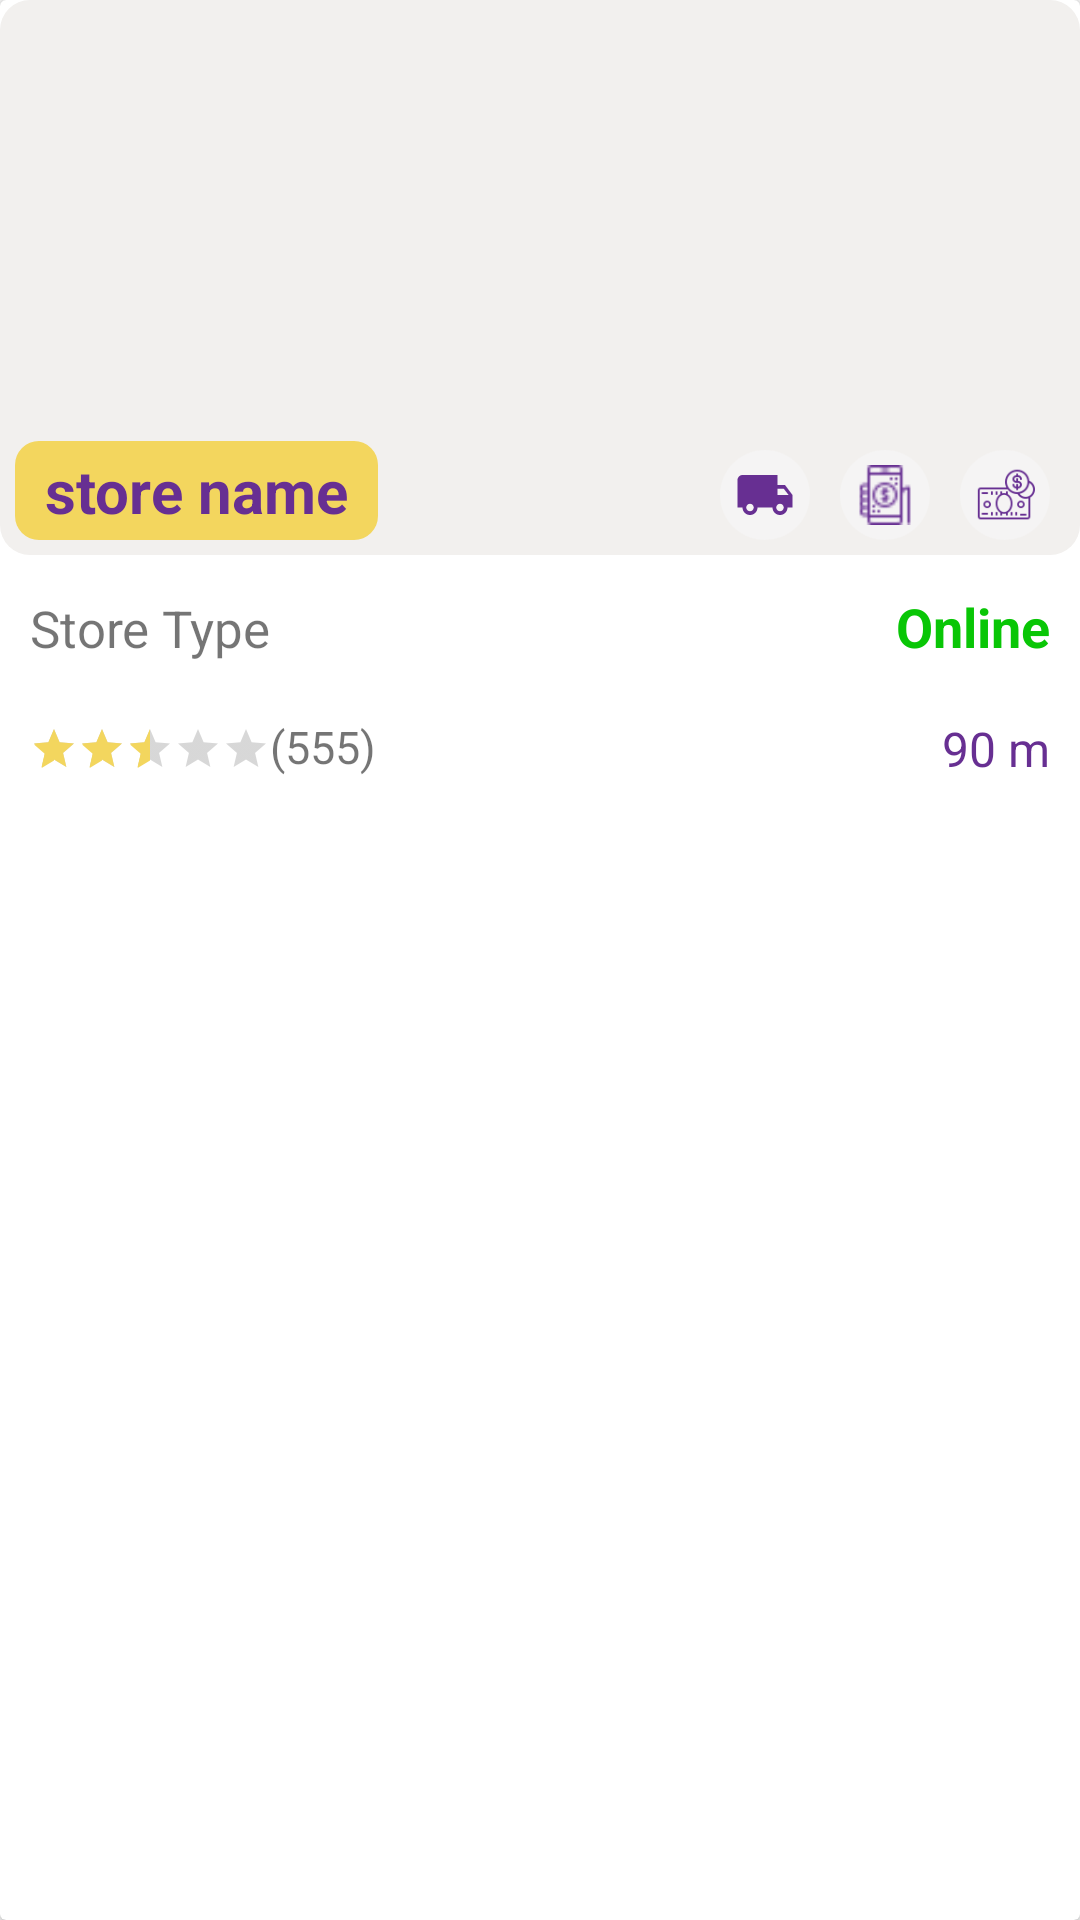

This screen was rendered from an Android layout file. Write that file and the resources it references.
<!-- AndroidManifest.xml: application theme AppTheme -->
<!-- res/layout/store_row.xml -->
<?xml version="1.0" encoding="utf-8"?>

<android.support.v7.widget.CardView xmlns:android="http://schemas.android.com/apk/res/android"
    xmlns:app="http://schemas.android.com/apk/res-auto"
    android:id="@+id/StoreRaw_container"
    android:layout_width="match_parent"
    android:layout_height="wrap_content"
    android:layout_marginBottom="10dp"
    android:orientation="vertical"
    app:cardBackgroundColor="@color/colorWhite">

    <LinearLayout
        android:layout_width="match_parent"
        android:layout_height="match_parent"
        android:orientation="vertical">

        <RelativeLayout
            android:layout_width="match_parent"
            android:layout_height="wrap_content">

            <ImageView
                android:id="@+id/StoreRaw_storeImage"
                android:layout_width="match_parent"
                android:layout_height="185dp"
                android:background="@drawable/loading_background"
                android:scaleType="centerCrop" />

            <TextView
                android:id="@+id/StoreRaw_storeName"
                android:layout_width="wrap_content"
                android:layout_height="wrap_content"
                android:layout_alignBottom="@+id/StoreRaw_storeImage"
                android:layout_alignParentStart="@+id/StoreRaw_storeImage"
                android:layout_marginBottom="5dp"
                android:layout_marginStart="5dp"
                android:background="@drawable/background_registerbtn"
                android:paddingBottom="3dp"
                android:paddingEnd="10dp"
                android:paddingStart="10dp"
                android:paddingTop="3dp"
                android:text="store name"
                android:textColor="@color/colorPrimaryDark"
                android:textSize="20sp"
                android:textStyle="bold" />

            <LinearLayout
                android:layout_width="wrap_content"
                android:layout_height="wrap_content"
                android:layout_alignBottom="@+id/StoreRaw_storeImage"
                android:layout_alignParentEnd="true"
                android:orientation="horizontal">

                <ImageView
                    android:id="@+id/StoreRaw_shippingImg"
                    android:layout_width="30dp"
                    android:layout_height="30dp"
                    android:layout_marginBottom="5dp"
                    android:layout_marginEnd="10dp"
                    android:background="@drawable/back_ovel"
                    android:paddingBottom="5dp"
                    android:paddingTop="5dp"
                    android:src="@drawable/ic_local_shipping" />

                <ImageView
                    android:id="@+id/StoreRaw_onlinePayImg"
                    android:layout_width="30dp"
                    android:layout_height="30dp"
                    android:layout_marginBottom="5dp"
                    android:layout_marginEnd="10dp"
                    android:background="@drawable/back_ovel"
                    android:paddingBottom="5dp"
                    android:paddingTop="5dp"
                    android:src="@drawable/ic_online_payment" />

                <ImageView
                    android:id="@+id/StoreRaw_cashPayImg"
                    android:layout_width="30dp"
                    android:layout_height="30dp"
                    android:layout_marginBottom="5dp"
                    android:layout_marginEnd="10dp"
                    android:background="@drawable/back_ovel"
                    android:paddingBottom="5dp"
                    android:paddingTop="5dp"
                    android:src="@drawable/ic_cash_pay" />
            </LinearLayout>
        </RelativeLayout>

        <LinearLayout
            android:layout_width="match_parent"
            android:layout_height="wrap_content"
            android:orientation="horizontal">

            <TextView
                android:id="@+id/StoreRaw_storeType"
                android:layout_width="wrap_content"
                android:layout_height="wrap_content"
                android:layout_marginLeft="10dp"
                android:layout_marginTop="10dp"
                android:paddingBottom="3dp"
                android:paddingEnd="10dp"
                android:paddingTop="3dp"
                android:text="Store Type"
                android:textSize="17sp" />

            <TextView
                android:id="@+id/StoreRaw_sate"
                android:layout_width="match_parent"
                android:layout_height="wrap_content"
                android:layout_marginEnd="10dp"
                android:layout_marginLeft="5dp"
                android:layout_marginTop="10dp"
                android:gravity="end"
                android:text="Online"
                android:textColor="@color/colorGreen"
                android:textSize="18sp"
                android:textStyle="bold" />

        </LinearLayout>

        <LinearLayout
            android:layout_width="match_parent"
            android:layout_height="wrap_content"
            android:layout_marginTop="15dp"
            android:gravity="center"
            android:orientation="horizontal"
            android:paddingBottom="7dp">

            <RelativeLayout
                android:layout_width="match_parent"
                android:layout_height="wrap_content"
                android:layout_marginEnd="10dp"
                android:layout_marginStart="10dp">

                <RatingBar
                    android:id="@+id/StoreRaw_ratingBar"
                    style="@style/Widget.AppCompat.RatingBar.Small"
                    android:layout_width="wrap_content"
                    android:layout_height="wrap_content"
                    android:layout_alignParentStart="true"
                    android:layout_alignParentTop="true"
                    android:clickable="false"
                    android:focusable="false"
                    android:isIndicator="true"
                    android:numStars="5"
                    android:paddingTop="3dp"
                    android:rating="2.5"
                    android:stepSize="0.5"
                    android:theme="@style/RatingBar" />

                <TextView
                    android:id="@+id/StoreRaw_numberFeedbacks"
                    android:layout_width="wrap_content"
                    android:layout_height="wrap_content"
                    android:layout_alignParentTop="true"
                    android:layout_toEndOf="@+id/StoreRaw_ratingBar"
                    android:text="(555)"
                    android:textSize="15sp" />

                <TextView
                    android:id="@+id/StoreRaw_timeDelivery"
                    android:layout_width="wrap_content"
                    android:layout_height="wrap_content"
                    android:layout_alignParentEnd="true"
                    android:layout_alignParentTop="true"
                    android:gravity="center"
                    android:text="90 m"
                    android:textColor="@color/colorPrimaryDark"
                    android:textSize="16sp" />


            </RelativeLayout>
        </LinearLayout>
    </LinearLayout>


</android.support.v7.widget.CardView>
<!-- resources referenced by this layout -->
<resources>
  <color name="colorGreen">#09c606</color>
  <color name="colorPrimaryDark">#672f92</color>
  <color name="colorWhite">#ffffff</color>
  <!-- drawable back_ovel (drawable) -->
  <?xml version="1.0" encoding="utf-8"?>
  
  <shape  android:shape="oval" xmlns:android="http://schemas.android.com/apk/res/android">
  <solid android:color="@color/colorBackground"/>
  
  </shape>
  <!-- drawable background_registerbtn (drawable) -->
  <?xml version="1.0" encoding="utf-8"?>
  
  <shape xmlns:android="http://schemas.android.com/apk/res/android">
      <solid android:color="@color/colorYello"/>
      <corners android:radius="8dp"/>
  </shape>
  <!-- drawable ic_cash_pay: png bitmap (drawable, 2166 bytes) -->
  <!-- drawable ic_local_shipping (drawable) -->
  <vector xmlns:android="http://schemas.android.com/apk/res/android"
      android:width="24dp"
      android:height="24dp"
      android:tint="#672F92"
      android:viewportHeight="24.0"
      android:viewportWidth="24.0">
      <path
          android:fillColor="#FF000000"
          android:pathData="M20,8h-3L17,4L3,4c-1.1,0 -2,0.9 -2,2v11h2c0,1.66 1.34,3 3,3s3,-1.34 3,-3h6c0,1.66 1.34,3 3,3s3,-1.34 3,-3h2v-5l-3,-4zM6,18.5c-0.83,0 -1.5,-0.67 -1.5,-1.5s0.67,-1.5 1.5,-1.5 1.5,0.67 1.5,1.5 -0.67,1.5 -1.5,1.5zM19.5,9.5l1.96,2.5L17,12L17,9.5h2.5zM18,18.5c-0.83,0 -1.5,-0.67 -1.5,-1.5s0.67,-1.5 1.5,-1.5 1.5,0.67 1.5,1.5 -0.67,1.5 -1.5,1.5z" />
  </vector>
  <!-- drawable ic_online_payment: png bitmap (drawable, 651 bytes) -->
  <!-- drawable loading_background (drawable) -->
  <?xml version="1.0" encoding="utf-8"?>
  
  <shape xmlns:android="http://schemas.android.com/apk/res/android">
  <solid android:color="@color/colorPrimary"></solid>
      <corners android:radius="10dp"></corners>
  </shape>
  <style name="RatingBar" parent="Theme.AppCompat.Light">
          <item name="colorControlActivated">@color/colorYello</item>
      </style>
  <style name="AppTheme" parent="Theme.AppCompat.Light.NoActionBar">
          
          <item name="colorPrimary">@color/colorPrimary</item>
          <item name="colorPrimaryDark">@color/colorPrimaryDark</item>
          <item name="colorAccent">@color/colorAccent</item>
      </style>
  <color name="colorBackground">#f5f4f4</color>
  <color name="colorYello">#f3d65e</color>
  <color name="colorPrimary">#f2f0ee</color>
  <color name="colorAccent">#f3d65e</color>
</resources>
